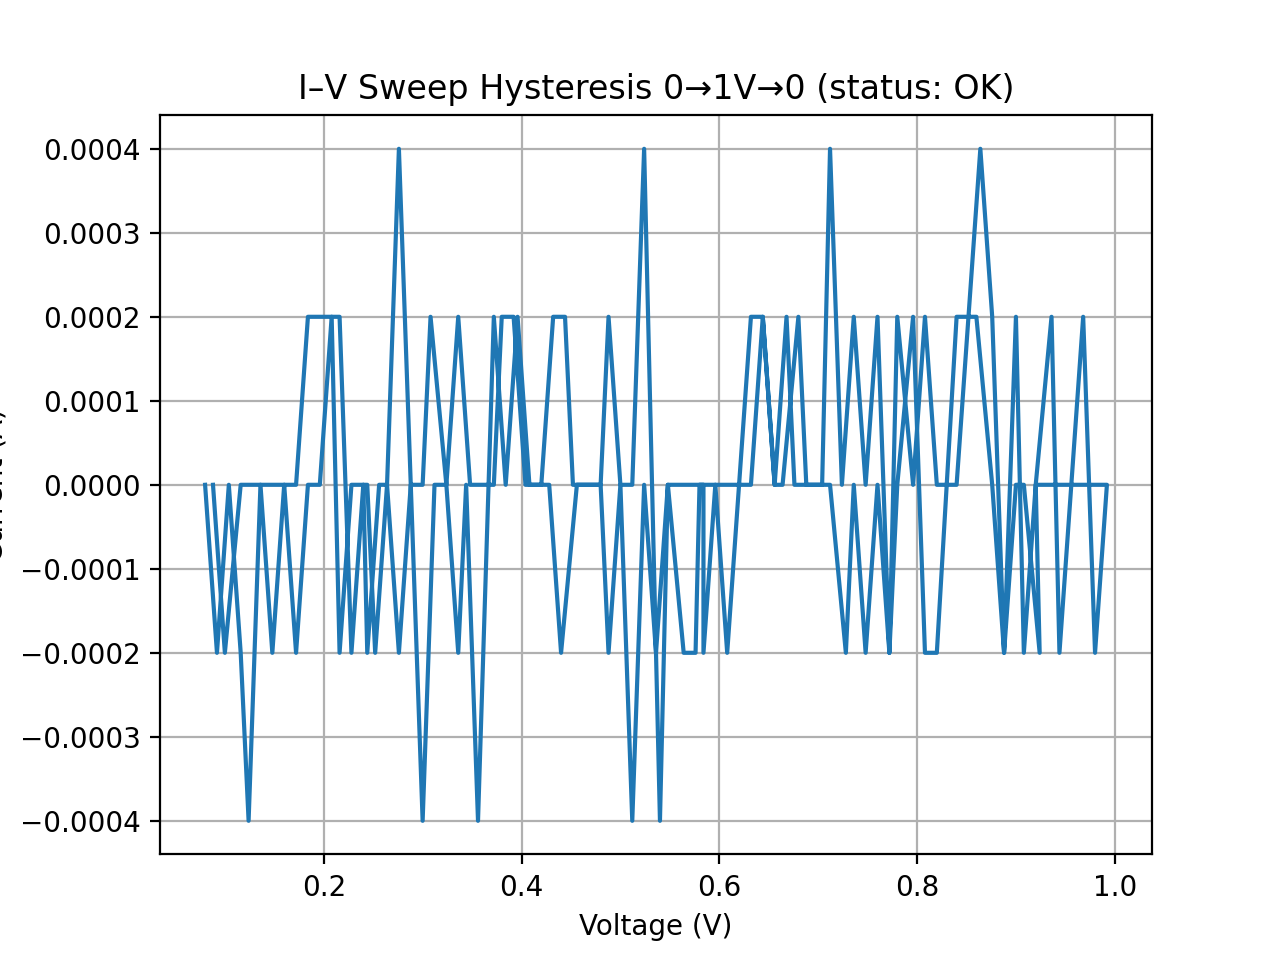

The file beside this chart, header and first rows:
V, I_A
0.08, 0.0
0.092, -0.0002
0.104, 0.0
0.116, -0.0002
0.124, -0.0004
0.136, 0.0
0.148, -0.0002
0.16, 0.0
0.172, 0.0
0.184, 0.0002
0.192, 0.0002
0.204, 0.0002
0.216, 0.0002
0.228, -0.0002
0.24, 0.0
0.244, 0.0
0.252, -0.0002
0.264, 0.0
0.276, -0.0002
0.288, 0.0
0.3, 0.0
0.308, 0.0002
0.324, 0.0
0.336, -0.0002
0.344, 0.0
0.356, -0.0004
0.372, 0.0002
0.384, 0.0
0.396, 0.0002
0.408, 0.0
0.42, 0.0
0.432, 0.0002
0.444, 0.0002
0.452, 0.0
0.464, 0.0
0.48, 0.0
0.488, 0.0002
0.5, 0.0
0.512, 0.0
0.524, 0.0004
0.54, -0.0004
0.548, 0.0
0.564, -0.0002
0.576, -0.0002
0.58, 0.0
0.584, 0.0
0.596, 0.0
0.608, 0.0
0.62, 0.0
0.632, 0.0
0.644, 0.0002
0.656, 0.0
0.668, 0.0002
0.676, 0.0
0.688, 0.0
0.7, 0.0
0.712, 0.0
0.728, -0.0002
0.736, 0.0
0.748, -0.0002
... 101 more rows
